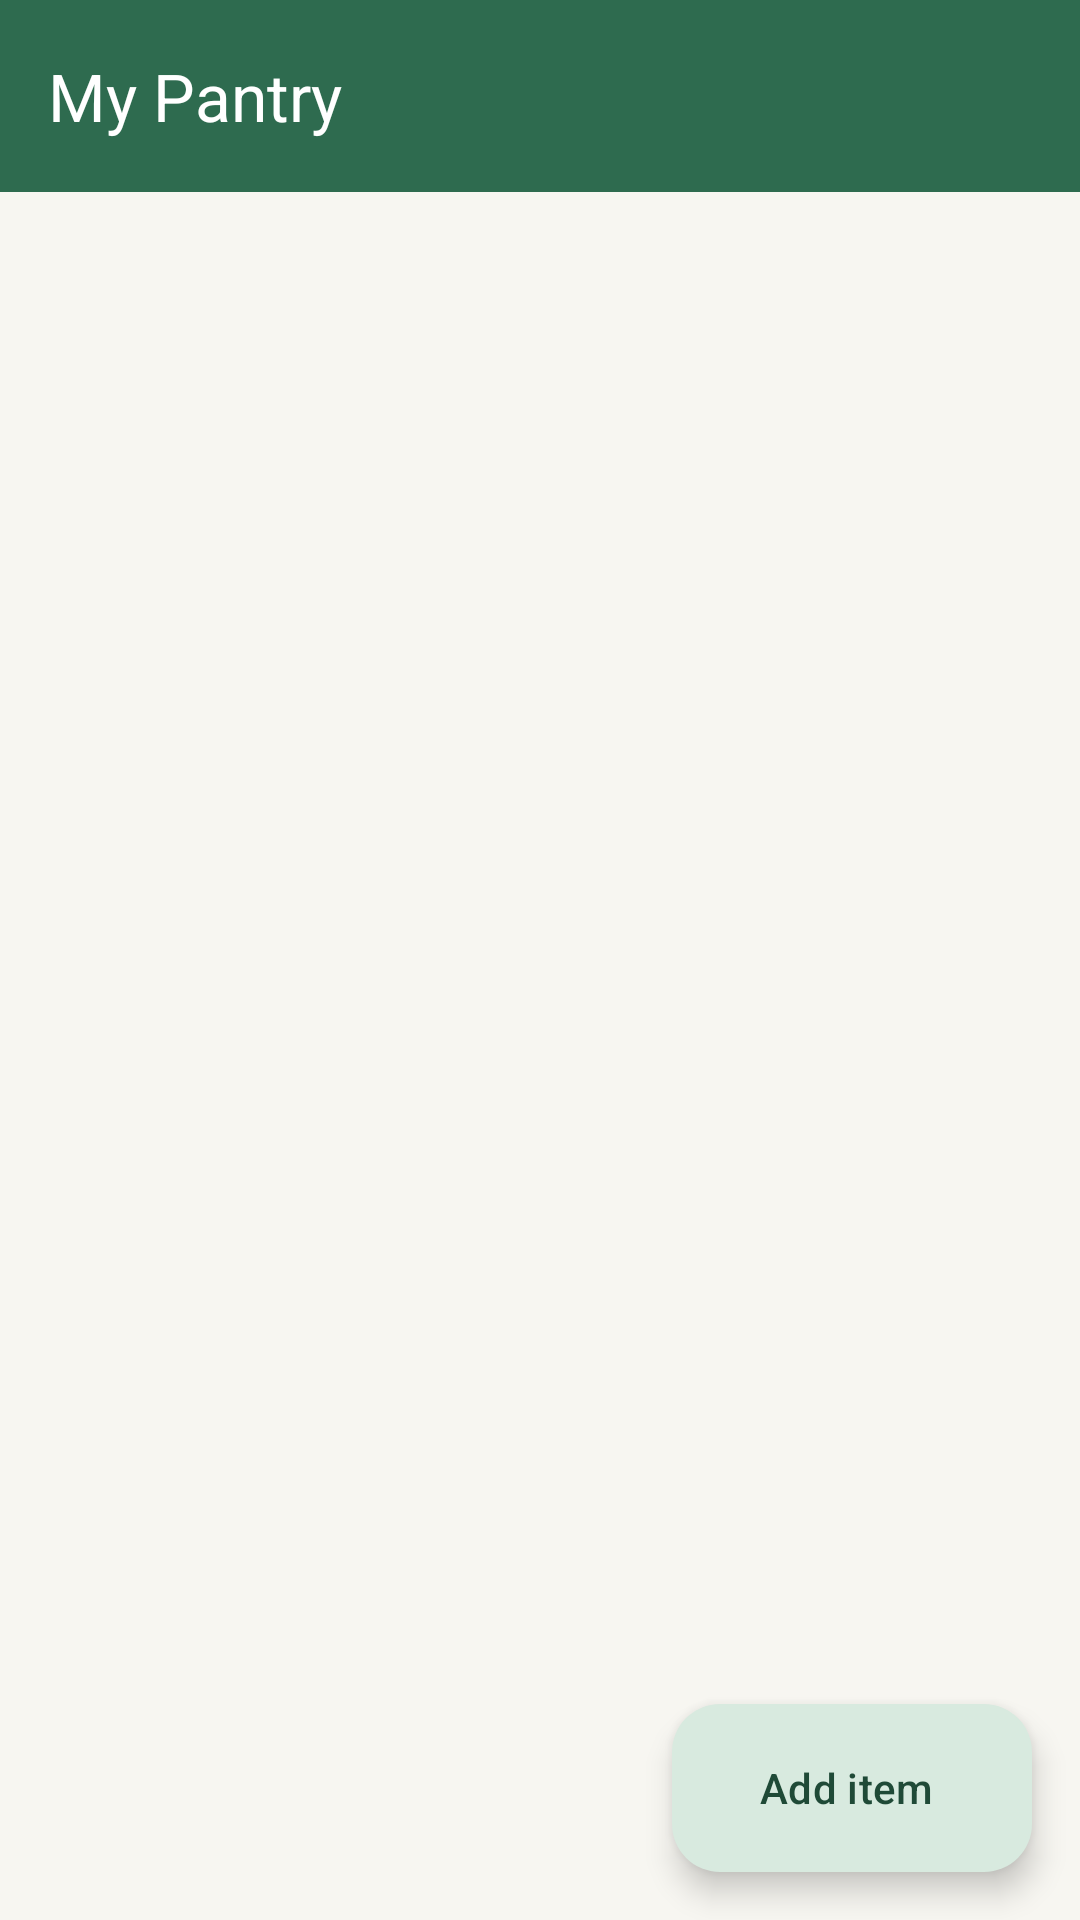

The Android layout XML behind this screen, and the referenced resources:
<!-- AndroidManifest.xml: application theme Theme.PantryPal -->
<!-- res/layout/activity_main.xml -->
<?xml version="1.0" encoding="utf-8"?>
<LinearLayout xmlns:android="http://schemas.android.com/apk/res/android"
    xmlns:app="http://schemas.android.com/apk/res-auto"
    xmlns:tools="http://schemas.android.com/tools"
    android:layout_width="match_parent"
    android:layout_height="match_parent"
    android:background="?android:attr/colorBackground"
    android:fitsSystemWindows="true"
    android:orientation="vertical"
    tools:context=".MainActivity">

    <com.google.android.material.appbar.MaterialToolbar
        android:id="@+id/toolbar"
        android:layout_width="match_parent"
        android:layout_height="?attr/actionBarSize"
        android:background="?attr/colorPrimary"
        android:theme="@style/ThemeOverlay.Material3.Dark.ActionBar"
        app:title="@string/title_pantry"
        app:titleTextColor="@color/white" />

    
    <TextView
        android:id="@+id/expiringBanner"
        android:layout_width="match_parent"
        android:layout_height="wrap_content"
        android:background="@color/accent_container"
        android:padding="14dp"
        android:textColor="@color/status_warning"
        android:textSize="14sp"
        android:visibility="gone"
        tools:text="2 items need using up soon. Tap to see what you can cook."
        tools:visibility="visible" />

    <FrameLayout
        android:layout_width="match_parent"
        android:layout_height="0dp"
        android:layout_weight="1">

        <androidx.recyclerview.widget.RecyclerView
            android:id="@+id/pantryList"
            android:layout_width="match_parent"
            android:layout_height="match_parent"
            android:clipToPadding="false"
            android:paddingTop="10dp"
            android:paddingBottom="96dp"
            tools:listitem="@layout/item_pantry" />

        
        <TextView
            android:id="@+id/emptyView"
            android:layout_width="match_parent"
            android:layout_height="wrap_content"
            android:layout_gravity="center"
            android:gravity="center"
            android:padding="32dp"
            android:text="@string/empty_pantry"
            android:textColor="@color/text_secondary"
            android:textSize="16sp"
            android:visibility="gone" />

        
        <ProgressBar
            android:id="@+id/progress"
            android:layout_width="wrap_content"
            android:layout_height="wrap_content"
            android:layout_gravity="center"
            android:visibility="gone" />

        <com.google.android.material.floatingactionbutton.ExtendedFloatingActionButton
            android:id="@+id/addButton"
            android:layout_width="wrap_content"
            android:layout_height="wrap_content"
            android:layout_gravity="bottom|end"
            android:layout_margin="16dp"
            android:text="@string/add_item"
            app:icon="@drawable/ic_add" />
    </FrameLayout>
</LinearLayout>
<!-- res/layout/item_pantry.xml (included above) -->
<?xml version="1.0" encoding="utf-8"?>
<com.google.android.material.card.MaterialCardView xmlns:android="http://schemas.android.com/apk/res/android"
    xmlns:app="http://schemas.android.com/apk/res-auto"
    xmlns:tools="http://schemas.android.com/tools"
    android:layout_width="match_parent"
    android:layout_height="wrap_content"
    android:layout_marginStart="12dp"
    android:layout_marginEnd="12dp"
    android:layout_marginBottom="10dp"
    app:cardBackgroundColor="@color/card_background"
    app:cardCornerRadius="14dp"
    app:cardElevation="1dp">

    <LinearLayout
        android:layout_width="match_parent"
        android:layout_height="wrap_content"
        android:gravity="center_vertical"
        android:orientation="horizontal"
        android:padding="14dp">

        <LinearLayout
            android:layout_width="0dp"
            android:layout_height="wrap_content"
            android:layout_weight="1"
            android:orientation="vertical">

            <TextView
                android:id="@+id/itemName"
                android:layout_width="match_parent"
                android:layout_height="wrap_content"
                android:textColor="@color/text_primary"
                android:textSize="17sp"
                android:textStyle="bold"
                tools:text="Tomatoes" />

            <TextView
                android:id="@+id/itemQuantity"
                android:layout_width="match_parent"
                android:layout_height="wrap_content"
                android:layout_marginTop="2dp"
                android:textColor="@color/text_secondary"
                android:textSize="14sp"
                tools:text="3 pcs" />

            <TextView
                android:id="@+id/itemExpiry"
                android:layout_width="match_parent"
                android:layout_height="wrap_content"
                android:layout_marginTop="4dp"
                android:textSize="13sp"
                tools:text="Expires in 2 days" />
        </LinearLayout>

        <ImageButton
            android:id="@+id/deleteButton"
            android:layout_width="44dp"
            android:layout_height="44dp"
            android:background="?attr/selectableItemBackgroundBorderless"
            android:contentDescription="@string/delete_item_description"
            android:src="@drawable/ic_delete"
            app:tint="@color/text_secondary" />
    </LinearLayout>
</com.google.android.material.card.MaterialCardView>
<!-- resources referenced by this layout -->
<resources>
  <color name="accent_container">#FBE3CE</color>
  <color name="card_background">#FFFFFF</color>
  <color name="status_warning">#A85107</color>
  <color name="text_primary">#1C1B1A</color>
  <color name="text_secondary">#5F6B66</color>
  <color name="white">#FFFFFF</color>
  <string name="add_item">Add item</string>
  <string name="delete_item_description">Delete this ingredient</string>
  <string name="empty_pantry">Your pantry is empty.\n\nTap “Add item” to put your first ingredient in.</string>
  <string name="title_pantry">My Pantry</string>
  <style name="Theme.PantryPal" parent="Base.Theme.PantryPal" />
  <style name="Base.Theme.PantryPal" parent="Theme.Material3.Light.NoActionBar">
          <item name="colorPrimary">@color/brand_primary</item>
          <item name="colorOnPrimary">@color/white</item>
          <item name="colorPrimaryContainer">@color/brand_container</item>
          <item name="colorOnPrimaryContainer">@color/brand_dark</item>
  
          <item name="colorSecondary">@color/brand_accent</item>
          <item name="colorOnSecondary">@color/white</item>
          <item name="colorSecondaryContainer">@color/accent_container</item>
          <item name="colorOnSecondaryContainer">@color/status_warning</item>
  
          <item name="colorError">@color/status_expired</item>
          <item name="colorSurface">@color/card_background</item>
          <item name="colorOnSurface">@color/text_primary</item>
          <item name="android:colorBackground">@color/screen_background</item>
          <item name="android:windowLightStatusBar">true</item>
      </style>
  <color name="brand_primary">#2E6B4F</color>
  <color name="brand_container">#D8EADF</color>
  <color name="brand_dark">#1F4A37</color>
  <color name="brand_accent">#E07A2F</color>
  <color name="status_expired">#B3261E</color>
  <color name="screen_background">#F7F6F1</color>
</resources>
